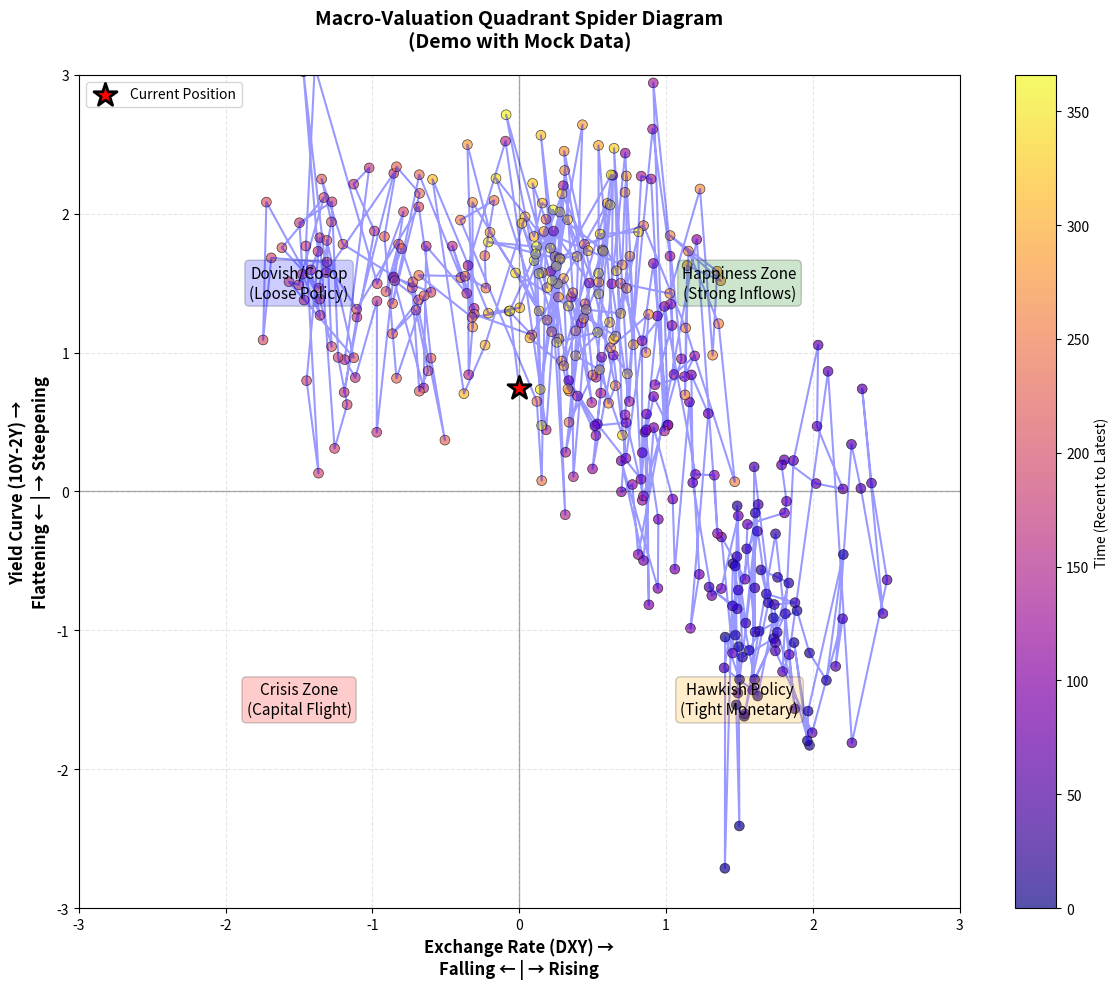

Here is the Python script that generated this plot: (Note: this script raises an exception after producing the figure.)
#!/usr/bin/env python3
"""
Demo script showing the RMP Liquidity Tracker with mock data
This demonstrates the full functionality without needing network access
"""

import pandas as pd
import numpy as np
import matplotlib
matplotlib.use('Agg')
import matplotlib.pyplot as plt
from datetime import datetime, timedelta
import warnings
warnings.filterwarnings('ignore')

print("=" * 70)
print("RMP LIQUIDITY TRACKER - DEMO WITH MOCK DATA")
print("=" * 70)
print()
print("This demo shows all functionality using simulated market data.")
print("With real data (FRED API + internet), you'll get actual market values.")
print()

# Generate mock data for demonstration
print("Step 1: Generating mock market data (simulating 2023-2024)...")
dates = pd.date_range(start='2023-01-01', end='2024-12-31', freq='D')
n = len(dates)

# Simulate realistic market data
np.random.seed(42)

# DXY (US Dollar) - trending up in 2024
dxy_trend = np.linspace(102, 107, n)  # +5% appreciation
dxy = dxy_trend + np.random.normal(0, 0.5, n).cumsum() * 0.3

# Yield Curve (10Y-2Y spread) - flattening then inverting then normalizing
half_n = n // 2
curve_base = np.concatenate([
    np.linspace(50, -50, half_n),  # Flattening to inversion
    np.linspace(-50, 30, n - half_n)   # Recovery (handles odd n)
])
yield_curve = curve_base + np.random.normal(0, 10, n)

# Bank Reserves - declining (liquidity tightening)
reserves_trend = np.linspace(3500, 3100, n)  # Billions
reserves = reserves_trend + np.random.normal(0, 50, n)

# VIX - with occasional spikes
vix_base = 15 + np.random.gamma(2, 2, n)
# Add some stress events
stress_periods = np.random.choice(n, size=5, replace=False)
for period in stress_periods:
    vix_base[max(0, period-10):min(n, period+10)] += np.random.uniform(10, 20)

# Fed Balance Sheet - QT (declining)
fed_bs = np.linspace(8500, 7800, n)  # Billions

# RRP - volatile
rrp = np.abs(1500 + np.random.normal(0, 200, n).cumsum() * 0.5)

# Create DataFrame
data = pd.DataFrame({
    'DXY': dxy,
    'Yield_Curve_10Y2Y': yield_curve,
    'Bank_Excess_Reserves': reserves,
    'VIX': vix_base,
    'Fed_Balance_Sheet': fed_bs,
    'Reverse_Repo': rrp,
    'UST_10Y_Yield': 3.8 + yield_curve/100,  # Approximation
    'UST_2Y_Yield': 3.8 - yield_curve/100
}, index=dates)

# Calculate net liquidity (simplified - no TGA for demo)
data['Net_Liquidity'] = data['Fed_Balance_Sheet'] - data['Reverse_Repo']

print(f"✓ Generated {len(data)} days of mock data")
print()

# Step 2: Calculate quadrant positions
print("Step 2: Calculating quadrant positions...")

lookback = 252  # 1 year
data['DXY_zscore'] = (data['DXY'] - data['DXY'].rolling(lookback).mean()) / data['DXY'].rolling(lookback).std()
data['YieldCurve_zscore'] = (data['Yield_Curve_10Y2Y'] - data['Yield_Curve_10Y2Y'].rolling(lookback).mean()) / data['Yield_Curve_10Y2Y'].rolling(lookback).std()

def assign_quadrant(row):
    x, y = row['DXY_zscore'], row['YieldCurve_zscore']
    if pd.isna(x) or pd.isna(y):
        return 'Unknown'
    if x >= 0 and y >= 0:
        return 'Happiness Zone'
    elif x >= 0 and y < 0:
        return 'Hawkish Policy'
    elif x < 0 and y < 0:
        return 'Crisis Zone'
    else:
        return 'Dovish/Co-operative'

data['Quadrant'] = data.apply(assign_quadrant, axis=1)

print(f"✓ Quadrant positions calculated")
print()

# Show current position
current = data.iloc[-1]
print("Current Market Position (Mock Data - Dec 31, 2024):")
print("=" * 70)
print(f"  Quadrant: {current['Quadrant']}")
print(f"  DXY: {current['DXY']:.2f} (z-score: {current['DXY_zscore']:.2f})")
print(f"  10Y-2Y Spread: {current['Yield_Curve_10Y2Y']:.1f} bps (z-score: {current['YieldCurve_zscore']:.2f})")
print(f"  Bank Reserves: ${current['Bank_Excess_Reserves']:.0f}B")
print(f"  VIX: {current['VIX']:.1f}")
print(f"  Net Liquidity: ${current['Net_Liquidity']:.0f}B")
print()

# Interpretation
print("Interpretation:")
if current['Quadrant'] == 'Hawkish Policy':
    print("  ► You are in the HAWKISH POLICY quadrant (Bottom Right)")
    print("    - Rising dollar + Flattening curve")
    print("    - This matches the 2026 forecast direction!")
    print("    - Indicates tight monetary conditions")
    print("    - RMP interventions likely needed to support liquidity")
elif current['Quadrant'] == 'Happiness Zone':
    print("  ► You are in the HAPPINESS ZONE (Top Right)")
    print("    - Rising dollar + Steepening curve")
    print("    - Strong capital inflows")
    print("    - Favorable for risk assets")

print()

# Step 3: Create visualizations
print("Step 3: Creating visualizations...")
print()

# 3a: Quadrant Spider Diagram
print("  Creating quadrant spider diagram...")
fig, ax = plt.subplots(figsize=(12, 10))

# Filter recent data
recent_months = 12
cutoff_date = data.index[-1] - pd.DateOffset(months=recent_months)
df_recent = data[data.index >= cutoff_date].copy()

# Plot path
points = ax.scatter(df_recent['DXY_zscore'], df_recent['YieldCurve_zscore'],
                   c=range(len(df_recent)), cmap='plasma', s=50,
                   alpha=0.7, edgecolors='black', linewidth=0.5)

ax.plot(df_recent['DXY_zscore'], df_recent['YieldCurve_zscore'],
        '-', alpha=0.4, color='blue', linewidth=1.5)

# Mark current position
ax.scatter(current['DXY_zscore'], current['YieldCurve_zscore'],
          s=300, marker='*', color='red', edgecolors='black',
          linewidth=2, zorder=5, label='Current Position')

# Add quadrant labels
quadrant_labels = [
    (1.5, 1.5, "Happiness Zone\n(Strong Inflows)", 'green'),
    (1.5, -1.5, "Hawkish Policy\n(Tight Monetary)", 'orange'),
    (-1.5, -1.5, "Crisis Zone\n(Capital Flight)", 'red'),
    (-1.5, 1.5, "Dovish/Co-op\n(Loose Policy)", 'blue')
]

for x, y, label, color in quadrant_labels:
    ax.text(x, y, label, fontsize=11, ha='center', va='center',
           bbox=dict(boxstyle='round', facecolor=color, alpha=0.2))

# Axes
ax.axhline(y=0, color='black', linestyle='-', linewidth=1, alpha=0.3)
ax.axvline(x=0, color='black', linestyle='-', linewidth=1, alpha=0.3)

ax.set_xlabel('Exchange Rate (DXY) →\nFalling ← | → Rising', fontsize=12, fontweight='bold')
ax.set_ylabel('Yield Curve (10Y-2Y) →\nFlattening ← | → Steepening', fontsize=12, fontweight='bold')
ax.set_title('Macro-Valuation Quadrant Spider Diagram\n(Demo with Mock Data)',
            fontsize=14, fontweight='bold', pad=20)

plt.colorbar(points, ax=ax, label='Time (Recent to Latest)')
ax.grid(True, alpha=0.3, linestyle='--')
ax.legend(loc='upper left')
ax.set_xlim(-3, 3)
ax.set_ylim(-3, 3)

plt.tight_layout()
output1 = '/home/user/pcrm-book/code/macro_analysis/demo_spider_diagram.png'
plt.savefig(output1, dpi=150, bbox_inches='tight')
print(f"  ✓ Spider diagram saved: demo_spider_diagram.png")
plt.close()

# 3b: Liquidity Dashboard
print("  Creating liquidity dashboard...")
fig, axes = plt.subplots(3, 2, figsize=(16, 12))

# 1. Bank Excess Reserves
ax = axes[0, 0]
ax.plot(data.index, data['Bank_Excess_Reserves'], linewidth=2, color='blue')
ax.fill_between(data.index, data['Bank_Excess_Reserves'], alpha=0.3, color='blue')
ax.axhline(y=3000, color='red', linestyle='--', alpha=0.5, label='Critical Level ($3T)')
ax.set_title('Bank Excess Reserves', fontweight='bold')
ax.set_ylabel('Billions USD')
ax.legend()
ax.grid(True, alpha=0.3)

# 2. Fed Balance Sheet vs RRP
ax = axes[0, 1]
ax.plot(data.index, data['Fed_Balance_Sheet']/1000, label='Fed Balance Sheet', linewidth=2)
ax.plot(data.index, data['Reverse_Repo']/1000, label='Reverse Repo', linewidth=2)
ax.set_title('Fed Balance Sheet vs Reverse Repo', fontweight='bold')
ax.set_ylabel('Trillions USD')
ax.legend()
ax.grid(True, alpha=0.3)

# 3. Net Liquidity
ax = axes[1, 0]
ax.plot(data.index, data['Net_Liquidity']/1000, linewidth=2, color='green')
ax.fill_between(data.index, data['Net_Liquidity']/1000, alpha=0.3, color='green')
ax.set_title('Net Liquidity (Fed BS - RRP)', fontweight='bold')
ax.set_ylabel('Trillions USD')
ax.grid(True, alpha=0.3)

# 4. Yield Curve
ax = axes[1, 1]
ax.plot(data.index, data['Yield_Curve_10Y2Y'], linewidth=2, color='purple')
ax.axhline(y=0, color='red', linestyle='--', linewidth=1, alpha=0.5)
ax.fill_between(data.index, data['Yield_Curve_10Y2Y'], 0,
                 where=data['Yield_Curve_10Y2Y']>0, alpha=0.3, color='green')
ax.fill_between(data.index, data['Yield_Curve_10Y2Y'], 0,
                 where=data['Yield_Curve_10Y2Y']<=0, alpha=0.3, color='red')
ax.set_title('Yield Curve (10Y-2Y Spread)', fontweight='bold')
ax.set_ylabel('Basis Points')
ax.grid(True, alpha=0.3)

# 5. VIX
ax = axes[2, 0]
ax.plot(data.index, data['VIX'], linewidth=2, color='red')
ax.axhline(y=20, color='orange', linestyle='--', alpha=0.5, label='Elevated')
ax.axhline(y=30, color='red', linestyle='--', alpha=0.5, label='Crisis')
ax.fill_between(data.index, data['VIX'], 20,
                 where=data['VIX']>20, alpha=0.2, color='orange')
ax.fill_between(data.index, data['VIX'], 30,
                 where=data['VIX']>30, alpha=0.3, color='red')
ax.set_title('VIX (Market Stress)', fontweight='bold')
ax.set_ylabel('VIX Level')
ax.legend()
ax.grid(True, alpha=0.3)

# 6. DXY
ax = axes[2, 1]
ax.plot(data.index, data['DXY'], linewidth=2, color='darkgreen')
ax.fill_between(data.index, data['DXY'], alpha=0.3, color='darkgreen')
# Show +5% projection line
projection_start = data['DXY'].iloc[len(data)//2]
projection_end = projection_start * 1.05
ax.plot([data.index[len(data)//2], data.index[-1]],
        [projection_start, projection_end],
        'r--', linewidth=2, alpha=0.7, label='2026 Forecast (+5%)')
ax.set_title('US Dollar Index (DXY)', fontweight='bold')
ax.set_ylabel('Index Level')
ax.legend()
ax.grid(True, alpha=0.3)

plt.suptitle('Liquidity & Macro Dashboard (Demo)', fontsize=16, fontweight='bold', y=1.00)
plt.tight_layout()

output2 = '/home/user/pcrm-book/code/macro_analysis/demo_dashboard.png'
plt.savefig(output2, dpi=150, bbox_inches='tight')
print(f"  ✓ Dashboard saved: demo_dashboard.png")
plt.close()

print()

# Summary statistics
print("Step 4: Summary Statistics...")
print("=" * 70)
print()

# Quadrant distribution
quadrant_counts = data['Quadrant'].value_counts()
print("Time spent in each quadrant (2023-2024):")
for quadrant, count in quadrant_counts.items():
    if quadrant != 'Unknown':
        pct = (count / len(data[data['Quadrant'] != 'Unknown'])) * 100
        print(f"  {quadrant:20s}: {pct:5.1f}% ({count} days)")

print()

# Trends
print("Key Trends:")
dxy_change = ((data['DXY'].iloc[-1] / data['DXY'].iloc[0]) - 1) * 100
reserves_change = data['Bank_Excess_Reserves'].iloc[-1] - data['Bank_Excess_Reserves'].iloc[0]
liquidity_change = data['Net_Liquidity'].iloc[-1] - data['Net_Liquidity'].iloc[0]

dxy_trend = "strengthening" if dxy_change > 0 else "weakening"
reserves_trend = "declining" if reserves_change < 0 else "rising"
liquidity_trend = "tightening" if liquidity_change < 0 else "loosening"
print(f"  DXY Change: {dxy_change:+.2f}% ({dxy_trend})")
print(f"  Bank Reserves: ${reserves_change:+.0f}B ({reserves_trend})")
print(f"  Net Liquidity: ${liquidity_change:+.0f}B ({liquidity_trend})")

print()
print("=" * 70)
print("DEMO COMPLETE!")
print("=" * 70)
print()
print("✓✓✓ All functionality demonstrated successfully! ✓✓✓")
print()
print("Generated files:")
print(f"  1. {output1}")
print(f"  2. {output2}")
print()
print("This demo used mock data. With real FRED API access, you'll get:")
print("  ✓ Real-time market data")
print("  ✓ Historical accuracy")
print("  ✓ Daily updates")
print("  ✓ Fed policy tracking")
print()
print("Next steps:")
print("  1. Check the generated PNG files in code/macro_analysis/")
print("  2. Read MARKETS_TO_TRACK.md for the full tracking guide")
print("  3. Get a FRED API key (free): https://fred.stlouisfed.org/docs/api/api_key.html")
print("  4. Open rmp_liquidity_tracker.ipynb and add your API key")
print("  5. Start tracking real markets!")
print()
print("=" * 70)
